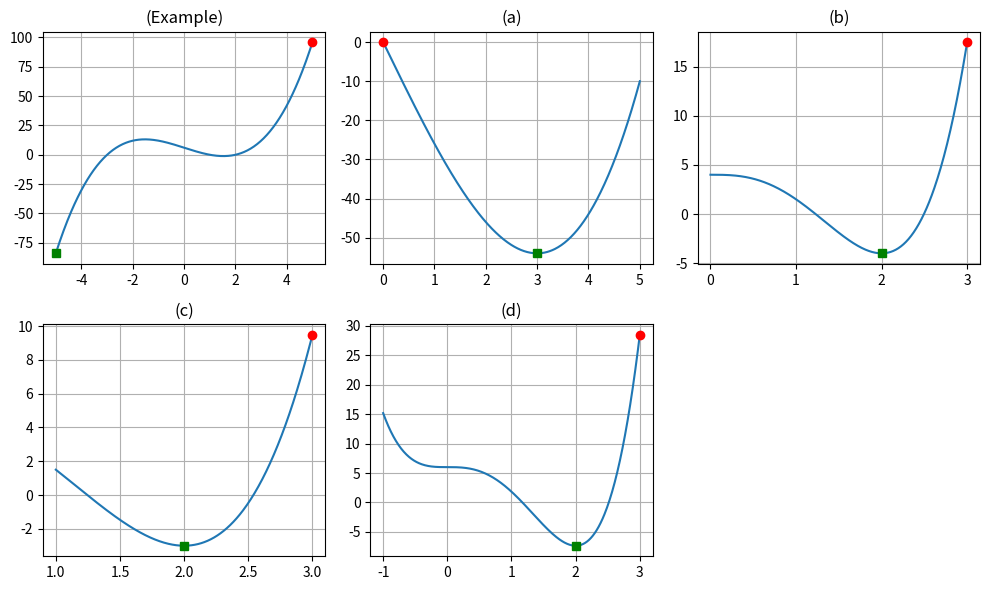

The script that saved this image:
import sympy as sp
import numpy as np
import matplotlib.pyplot as plt

x = sp.symbols('x')

problems = [
    ("(Example)", (x-2)*(x+3)*(x-1),-5,5), #x**4/2-4*x*x + 5
	("(a)", x**3 - 27*x, 0, 5),
	("(b)", sp.Rational(3,2)*x**4 - 4*x**3 + 4, 0, 3),
	("(c)", sp.Rational(1,2)*x**4 - 4*x**2 + 5, 1, 3),
	("(d)", sp.Rational(5,2)*x**4 - sp.Rational(20,3)*x**3 + 6, -1, 3),
]

def extrema(expr, a, b):
	df = sp.diff(expr, x)
	crit = sp.solve(sp.Eq(df,0), x)
	crit_in_interval = [c for c in crit if c.is_real and a <= c <= b]
	pts = crit_in_interval + [a, b]
	vals = [sp.N(expr.subs(x, t)) for t in pts]
	i_max = int(np.argmax(vals))
	i_min = int(np.argmin(vals))
	return pts, vals, pts[i_max], vals[i_max], pts[i_min], vals[i_min]

fig, axes = plt.subplots(2,3, figsize=(10,6))
axes = axes.ravel()
for idx,(label, f, a, b) in enumerate(problems):
	pts, vals, x_max, y_max, x_min, y_min = extrema(f, a, b)
	print(label, "f(x) =", f, f"[{a},{b}]")
	print("  critical (incl endpoints):", pts)
	print("  values:", vals)
	print("  abs max:", (x_max, y_max))
	print("  abs min:", (x_min, y_min))
	ax = axes[idx]
	xs = np.linspace(a, b, 400)
	f_lambda = sp.lambdify(x, f, 'numpy')
	ys = f_lambda(xs)
	ax.plot(xs, ys)
	ax.plot([x_max],[y_max],'ro')
	ax.plot([x_min],[y_min],'gs')
	ax.set_title(label)
	ax.grid(True)

for j in range(len(problems), len(axes)):
	fig.delaxes(axes[j])
plt.tight_layout()
plt.show()
